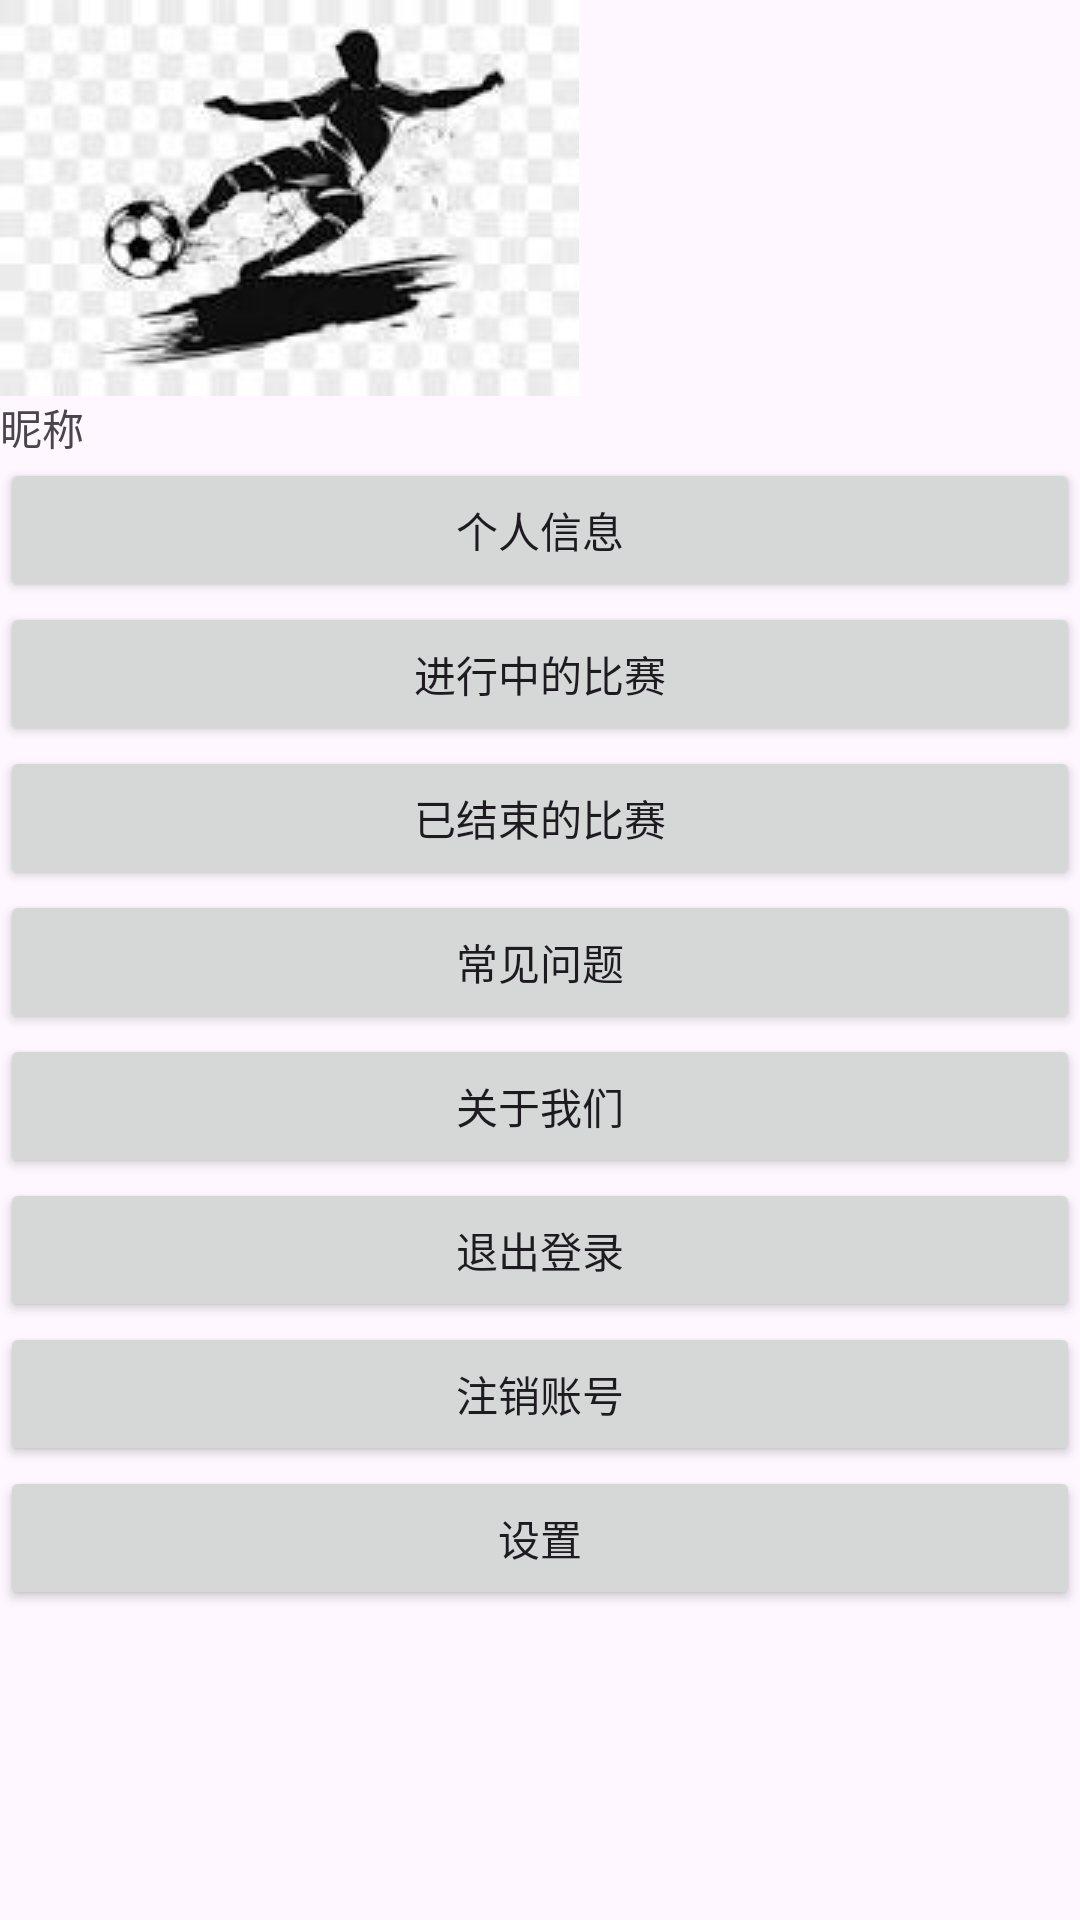

Write the Android layout XML for this screen, with the resource values it uses.
<!-- AndroidManifest.xml: application theme Theme.JiFenQI -->
<!-- res/layout/fragment_mine.xml -->
<?xml version="1.0" encoding="utf-8"?>
<LinearLayout xmlns:android="http://schemas.android.com/apk/res/android"
    xmlns:tools="http://schemas.android.com/tools"
    android:layout_width="match_parent"
    android:layout_height="match_parent"
    android:orientation="vertical">

    <ImageView
        android:id="@+id/imageView2"
        android:layout_width="wrap_content"
        android:layout_height="wrap_content"
        android:src="@drawable/touxiang"
        tools:ignore="MissingConstraints" />

    <TextView
        android:id="@+id/textView3"
        android:layout_width="wrap_content"
        android:layout_height="wrap_content"
        android:text="昵称"
        tools:layout_editor_absoluteX="221dp"
        tools:layout_editor_absoluteY="119dp"
        tools:ignore="MissingConstraints" />

    <Button
        android:id="@+id/button"
        android:layout_width="match_parent"
        android:layout_height="wrap_content"
        android:text="个人信息" />

    <Button
        android:id="@+id/button2"
        android:layout_width="match_parent"
        android:layout_height="wrap_content"
        android:text="进行中的比赛" />

    <Button
        android:id="@+id/button3"
        android:layout_width="match_parent"
        android:layout_height="wrap_content"
        android:text="已结束的比赛" />

    <Button
        android:id="@+id/button5"
        android:layout_width="match_parent"
        android:layout_height="wrap_content"
        android:text="常见问题" />

    <Button
        android:id="@+id/button6"
        android:layout_width="match_parent"
        android:layout_height="wrap_content"
        android:text="关于我们" />

    <Button
        android:id="@+id/button7"
        android:layout_width="match_parent"
        android:layout_height="wrap_content"
        android:text="退出登录" />

    <Button
        android:id="@+id/button8"
        android:layout_width="match_parent"
        android:layout_height="wrap_content"
        android:text="注销账号" />

    <Button
        android:id="@+id/button4"
        android:layout_width="match_parent"
        android:layout_height="wrap_content"
        android:text="设置" />

</LinearLayout>
<!-- resources referenced by this layout -->
<resources>
  <!-- drawable touxiang: jpg bitmap (drawable, 5397 bytes) -->
  <style name="Theme.JiFenQI" parent="Base.Theme.JiFenQI" />
  <style name="Base.Theme.JiFenQI" parent="Theme.Material3.DayNight.NoActionBar">
          
          
      </style>
</resources>
